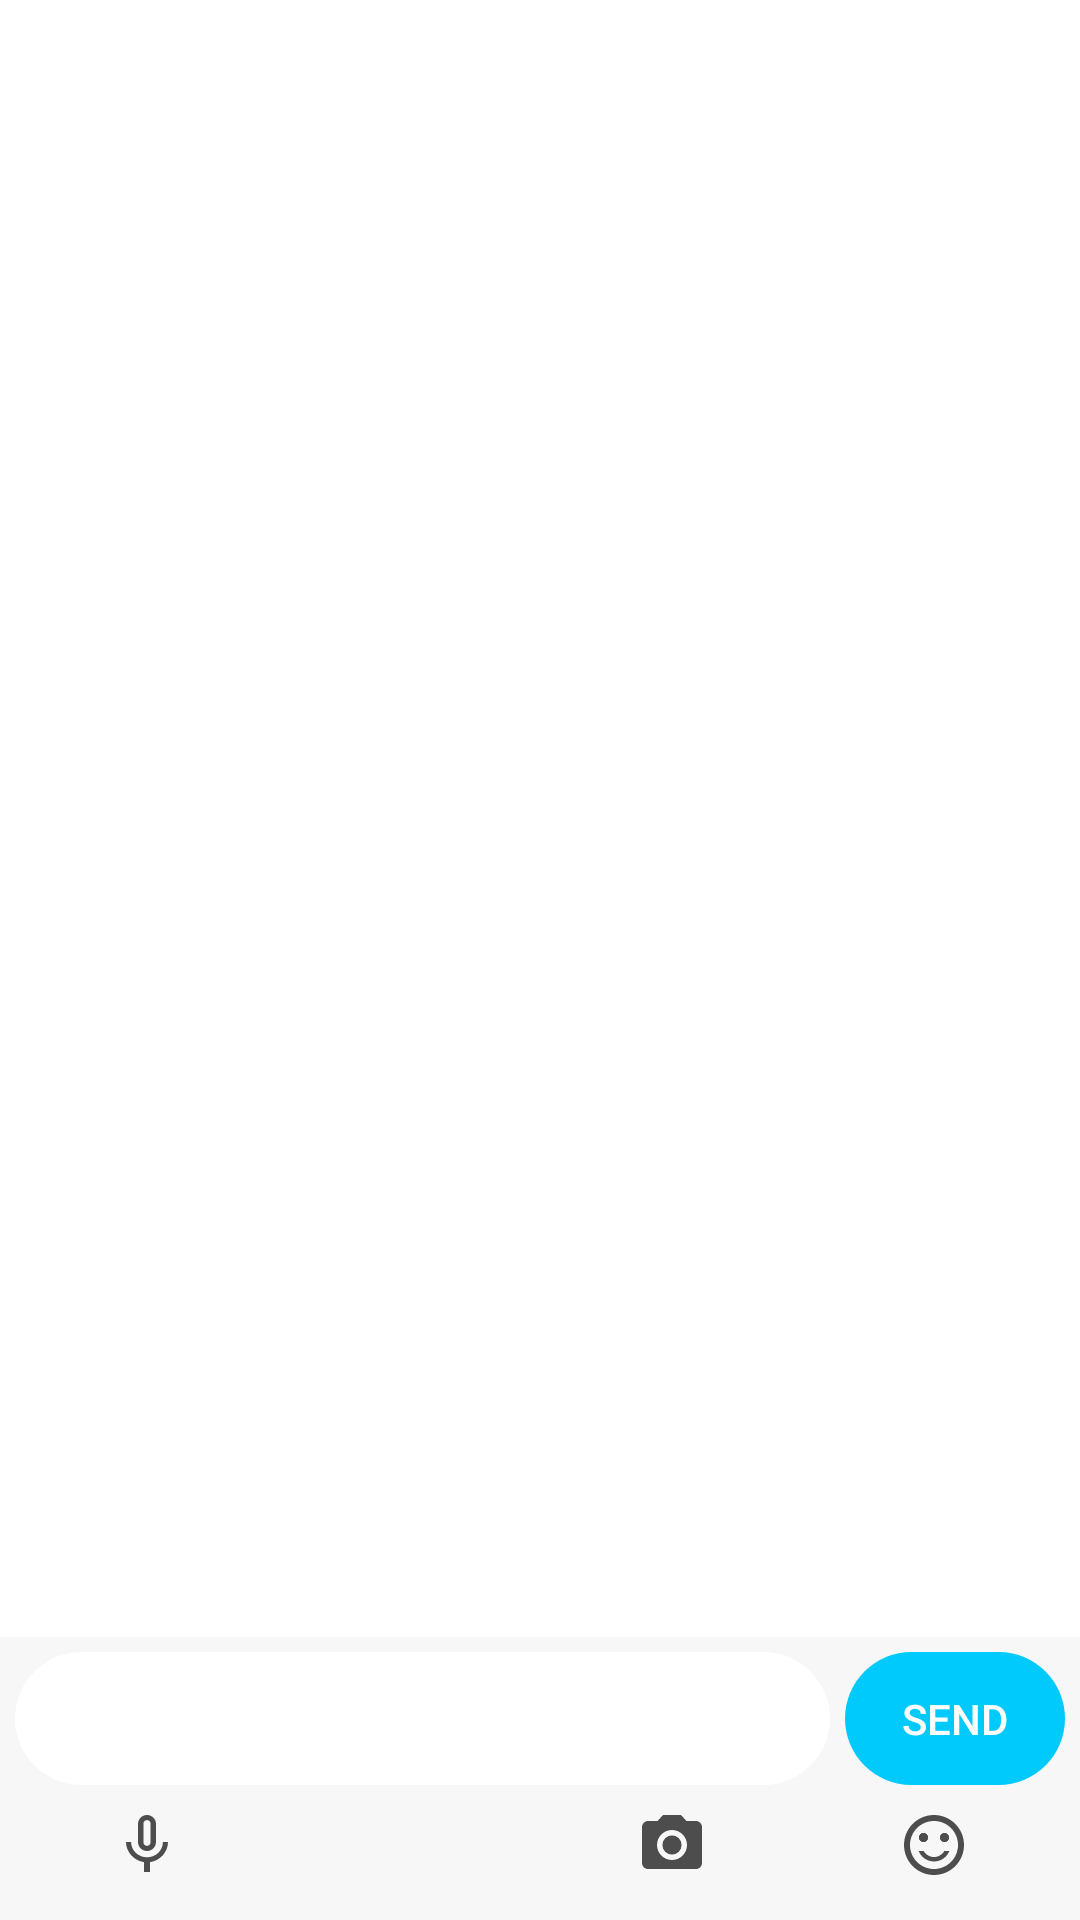

Produce the Android XML layout that renders to this screen, including the resource entries it uses.
<!-- AndroidManifest.xml: application theme Theme.Surf -->
<!-- res/layout/activity_chat.xml -->
<?xml version="1.0" encoding="utf-8"?>
<RelativeLayout xmlns:android="http://schemas.android.com/apk/res/android"
    xmlns:app="http://schemas.android.com/apk/res-auto"
    xmlns:tools="http://schemas.android.com/tools"
    android:layout_width="match_parent"
    android:layout_height="match_parent"
    android:layout_weight="0"
    tools:context=".Chat">

    <ScrollView
        android:id="@+id/messageScroll"
        android:layout_width="match_parent"
        android:layout_height="match_parent"
        android:layout_above="@+id/toolbar"
        android:isScrollContainer="true"
        android:fillViewport="true">
        <LinearLayout
            android:id="@+id/message_list"
            android:layout_width="match_parent"
            android:layout_height="wrap_content"
            android:orientation="vertical"
            tools:ignore="RtlSymmetry">
        </LinearLayout>
    </ScrollView>

    <LinearLayout
        android:id="@+id/toolbar"
        android:padding="5dp"
        android:layout_alignParentBottom="true"
        android:layout_width="match_parent"
        android:layout_height="wrap_content"
        android:background="#F7F7F7"
        android:fitsSystemWindows="true"
        android:orientation="vertical">
        <LinearLayout
            android:layout_width="match_parent"
            android:layout_height="wrap_content"
            android:orientation="horizontal">
            <EditText
                android:id="@+id/messageEditText"
                android:layout_weight="1"
                android:layout_marginEnd="5dp"
                android:layout_width="match_parent"
                android:layout_height="wrap_content"
                android:background="@drawable/edit_text"/>
            <Button
                android:id="@+id/sendButton"
                android:layout_weight="2"
                android:layout_width="220dp"
                android:layout_height="match_parent"
                android:background="@drawable/send_button"
                android:textColor="@color/white"
                style="?android:attr/borderlessButtonStyle"
            android:text="@string/send">
            </Button>
        </LinearLayout>
        <LinearLayout
            android:layout_width="match_parent"
            android:layout_height="match_parent"
            android:paddingTop="8dp"
            android:paddingBottom="8dp"
            android:orientation="horizontal">
            <ImageView
                android:id="@+id/microphone"
                android:layout_weight="2"
                android:src="@drawable/mic"
                android:layout_width="match_parent"
                android:layout_height="wrap_content"
                tools:ignore="ContentDescription">
            </ImageView>
            <ImageView
                android:layout_weight="2"
                android:src="@drawable/image"
                android:layout_width="match_parent"
                android:layout_height="wrap_content"
                tools:ignore="ContentDescription">
            </ImageView>
            <ImageView
                android:layout_weight="2"
                android:src="@drawable/camera"
                android:layout_width="match_parent"
                android:layout_height="wrap_content"
                tools:ignore="ContentDescription">
            </ImageView>
            <ImageView
                android:layout_weight="2"
                android:src="@drawable/sentiment"
                android:layout_width="match_parent"
                android:layout_height="wrap_content"
                tools:ignore="ContentDescription">
            </ImageView>
        </LinearLayout>
    </LinearLayout>

</RelativeLayout>
<!-- resources referenced by this layout -->
<resources>
  <color name="white">#FFFFFFFF</color>
  <!-- drawable camera (drawable) -->
  <vector android:height="24dp" android:tint="#4D4D4D"
      android:viewportHeight="24" android:viewportWidth="24"
      android:width="24dp" xmlns:android="http://schemas.android.com/apk/res/android">
      <path android:fillColor="@android:color/white" android:pathData="M12,12m-3.2,0a3.2,3.2 0,1 1,6.4 0a3.2,3.2 0,1 1,-6.4 0"/>
      <path android:fillColor="@android:color/white" android:pathData="M9,2L7.17,4L4,4c-1.1,0 -2,0.9 -2,2v12c0,1.1 0.9,2 2,2h16c1.1,0 2,-0.9 2,-2L22,6c0,-1.1 -0.9,-2 -2,-2h-3.17L15,2L9,2zM12,17c-2.76,0 -5,-2.24 -5,-5s2.24,-5 5,-5 5,2.24 5,5 -2.24,5 -5,5z"/>
  </vector>
  <!-- drawable edit_text (drawable) -->
  <?xml version="1.0" encoding="utf-8"?>
  <shape xmlns:android="http://schemas.android.com/apk/res/android">
      <solid android:color="#FFFFFF"/>
      <corners android:radius="9999dp"/>
      <padding
          android:left="15dp"
          android:bottom="10dp"
          android:right="15dp"
          android:top="10dp"/>
  </shape>
  <!-- drawable mic (drawable) -->
  <vector android:height="24dp" android:tint="#4D4D4D"
      android:viewportHeight="24" android:viewportWidth="24"
      android:width="24dp" xmlns:android="http://schemas.android.com/apk/res/android">
      <path android:fillColor="@android:color/white" android:pathData="M12,14c1.66,0 2.99,-1.34 2.99,-3L15,5c0,-1.66 -1.34,-3 -3,-3S9,3.34 9,5v6c0,1.66 1.34,3 3,3zM10.8,4.9c0,-0.66 0.54,-1.2 1.2,-1.2 0.66,0 1.2,0.54 1.2,1.2l-0.01,6.2c0,0.66 -0.53,1.2 -1.19,1.2 -0.66,0 -1.2,-0.54 -1.2,-1.2L10.8,4.9zM17.3,11c0,3 -2.54,5.1 -5.3,5.1S6.7,14 6.7,11L5,11c0,3.41 2.72,6.23 6,6.72L11,21h2v-3.28c3.28,-0.48 6,-3.3 6,-6.72h-1.7z"/>
  </vector>
  <!-- drawable send_button (drawable) -->
  <?xml version="1.0" encoding="utf-8"?>
  <shape xmlns:android="http://schemas.android.com/apk/res/android">
      <solid android:color="#00CAFC"/>
      <corners android:radius="9999dp"/>
  </shape>
  <!-- drawable sentiment (drawable) -->
  <vector android:height="24dp" android:tint="#4D4D4D"
      android:viewportHeight="24" android:viewportWidth="24"
      android:width="24dp" xmlns:android="http://schemas.android.com/apk/res/android">
      <path android:fillColor="@android:color/white" android:pathData="M15.5,9.5m-1.5,0a1.5,1.5 0,1 1,3 0a1.5,1.5 0,1 1,-3 0"/>
      <path android:fillColor="@android:color/white" android:pathData="M8.5,9.5m-1.5,0a1.5,1.5 0,1 1,3 0a1.5,1.5 0,1 1,-3 0"/>
      <path android:fillColor="@android:color/white" android:pathData="M15.5,9.5m-1.5,0a1.5,1.5 0,1 1,3 0a1.5,1.5 0,1 1,-3 0"/>
      <path android:fillColor="@android:color/white" android:pathData="M8.5,9.5m-1.5,0a1.5,1.5 0,1 1,3 0a1.5,1.5 0,1 1,-3 0"/>
      <path android:fillColor="@android:color/white" android:pathData="M11.99,2C6.47,2 2,6.48 2,12s4.47,10 9.99,10C17.52,22 22,17.52 22,12S17.52,2 11.99,2zM12,20c-4.42,0 -8,-3.58 -8,-8s3.58,-8 8,-8 8,3.58 8,8 -3.58,8 -8,8zM12,17.5c2.33,0 4.32,-1.45 5.12,-3.5h-1.67c-0.69,1.19 -1.97,2 -3.45,2s-2.75,-0.81 -3.45,-2L6.88,14c0.8,2.05 2.79,3.5 5.12,3.5z"/>
  </vector>
  <string name="send">Send</string>
  <style name="Theme.Surf" parent="Theme.MaterialComponents.DayNight.DarkActionBar">
          
          <item name="colorPrimary">@color/purple_500</item>
          <item name="colorPrimaryVariant">@color/purple_700</item>
          <item name="colorOnPrimary">@color/white</item>
          
          <item name="colorSecondary">@color/teal_200</item>
          <item name="colorSecondaryVariant">@color/teal_700</item>
          <item name="colorOnSecondary">@color/black</item>
          
          <item name="android:statusBarColor" tools:targetApi="l">?attr/colorPrimaryVariant</item>
          
      </style>
  <color name="purple_500">#FF6200EE</color>
  <color name="purple_700">#FF3700B3</color>
  <color name="teal_200">#FF03DAC5</color>
  <color name="teal_700">#FF018786</color>
  <color name="black">#FF000000</color>
</resources>
